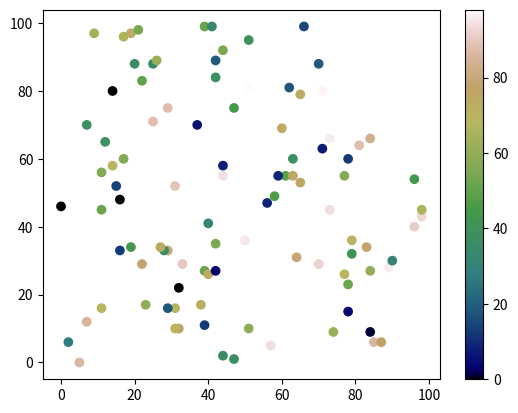

Recreate this plot in Python.
import matplotlib.pyplot as plt
import numpy as np

x = np.random.randint(100, size=(100))
y = np.random.randint(100, size=(100))
colors = np.random.randint(100, size=(100))

plt.scatter(x, y, c=colors, cmap='gist_earth')

plt.colorbar()

plt.show()
